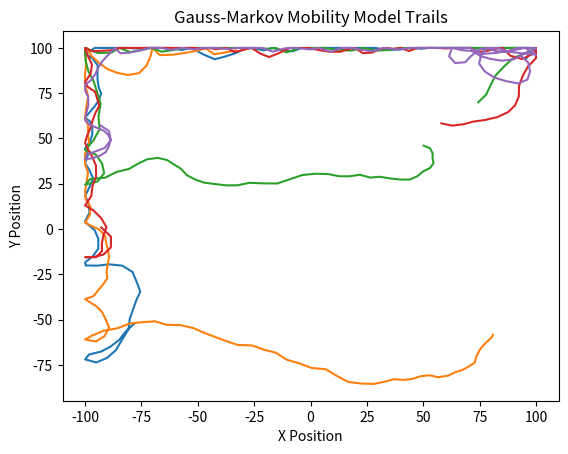

Recreate this plot in Python.
import numpy as np
import matplotlib.pyplot as plt
from matplotlib.animation import FuncAnimation

class GaussMarkovMobilityModel:
    def __init__(self, n_nodes, alpha=0.85, bounds=(-100, 100, -100, 100), time_step=1.0,
                 mean_velocity=(0.0, 10.0), mean_direction=(0.0, 2*np.pi), mean_pitch=(0.0, 0.0)):
        self.n_nodes = n_nodes
        self.alpha = alpha
        self.bounds = bounds
        self.time_step = time_step
        self.mean_velocity = mean_velocity
        self.mean_direction = mean_direction
        self.mean_pitch = mean_pitch
        self.positions = np.random.uniform(low=bounds[0], high=bounds[1], size=(n_nodes, 2))
        self.velocities = np.random.uniform(low=mean_velocity[0], high=mean_velocity[1], size=n_nodes)
        self.directions = np.random.uniform(low=mean_direction[0], high=mean_direction[1], size=n_nodes)
        self.pitches = np.random.uniform(low=mean_pitch[0], high=mean_pitch[1], size=n_nodes)
        self.trails = [[] for _ in range(n_nodes)]
        for i in range(n_nodes):
            self.trails[i].append((self.positions[i, 0], self.positions[i, 1]))

    def update(self):
        # 更新速度、方向和俯仰角
        new_velocities = self.alpha * self.velocities + (1 - self.alpha) * np.random.uniform(low=self.mean_velocity[0], high=self.mean_velocity[1], size=self.n_nodes)
        new_directions = self.alpha * self.directions + (1 - self.alpha) * np.random.uniform(low=self.mean_direction[0], high=self.mean_direction[1], size=self.n_nodes)
        new_pitches = self.alpha * self.pitches + (1 - self.alpha) * np.random.uniform(low=self.mean_pitch[0], high=self.mean_pitch[1], size=self.n_nodes)

        # 计算新的位置
        dx = new_velocities * np.cos(new_directions) * self.time_step
        dy = new_velocities * np.sin(new_directions) * self.time_step
        new_positions = self.positions + np.stack((dx, dy), axis=-1)

        # 检查边界并反弹
        for i in range(self.n_nodes):
            if new_positions[i, 0] < self.bounds[0] or new_positions[i, 0] > self.bounds[1]:
                new_directions[i] = np.pi - new_directions[i]
            if new_positions[i, 1] < self.bounds[2] or new_positions[i, 1] > self.bounds[3]:
                new_directions[i] = -new_directions[i]
            # 限制在边界内
            new_positions[i, 0] = np.clip(new_positions[i, 0], self.bounds[0], self.bounds[1])
            new_positions[i, 1] = np.clip(new_positions[i, 1], self.bounds[2], self.bounds[3])

        # 更新状态
        self.velocities = new_velocities
        self.directions = new_directions
        self.pitches = new_pitches
        self.positions = new_positions

        # 记录轨迹
        for i in range(self.n_nodes):
            self.trails[i].append((self.positions[i, 0], self.positions[i, 1]))

    def get_trails(self):
        return self.trails

# 示例用法
model = GaussMarkovMobilityModel(n_nodes=5, alpha=0.85, bounds=(-100, 100, -100, 100), time_step=1.0)
for _ in range(100):
    model.update()

trails = model.get_trails()
for trail in trails:
    xs, ys = zip(*trail)
    plt.plot(xs, ys)
plt.xlabel('X Position')
plt.ylabel('Y Position')
plt.title('Gauss-Markov Mobility Model Trails')
plt.show()